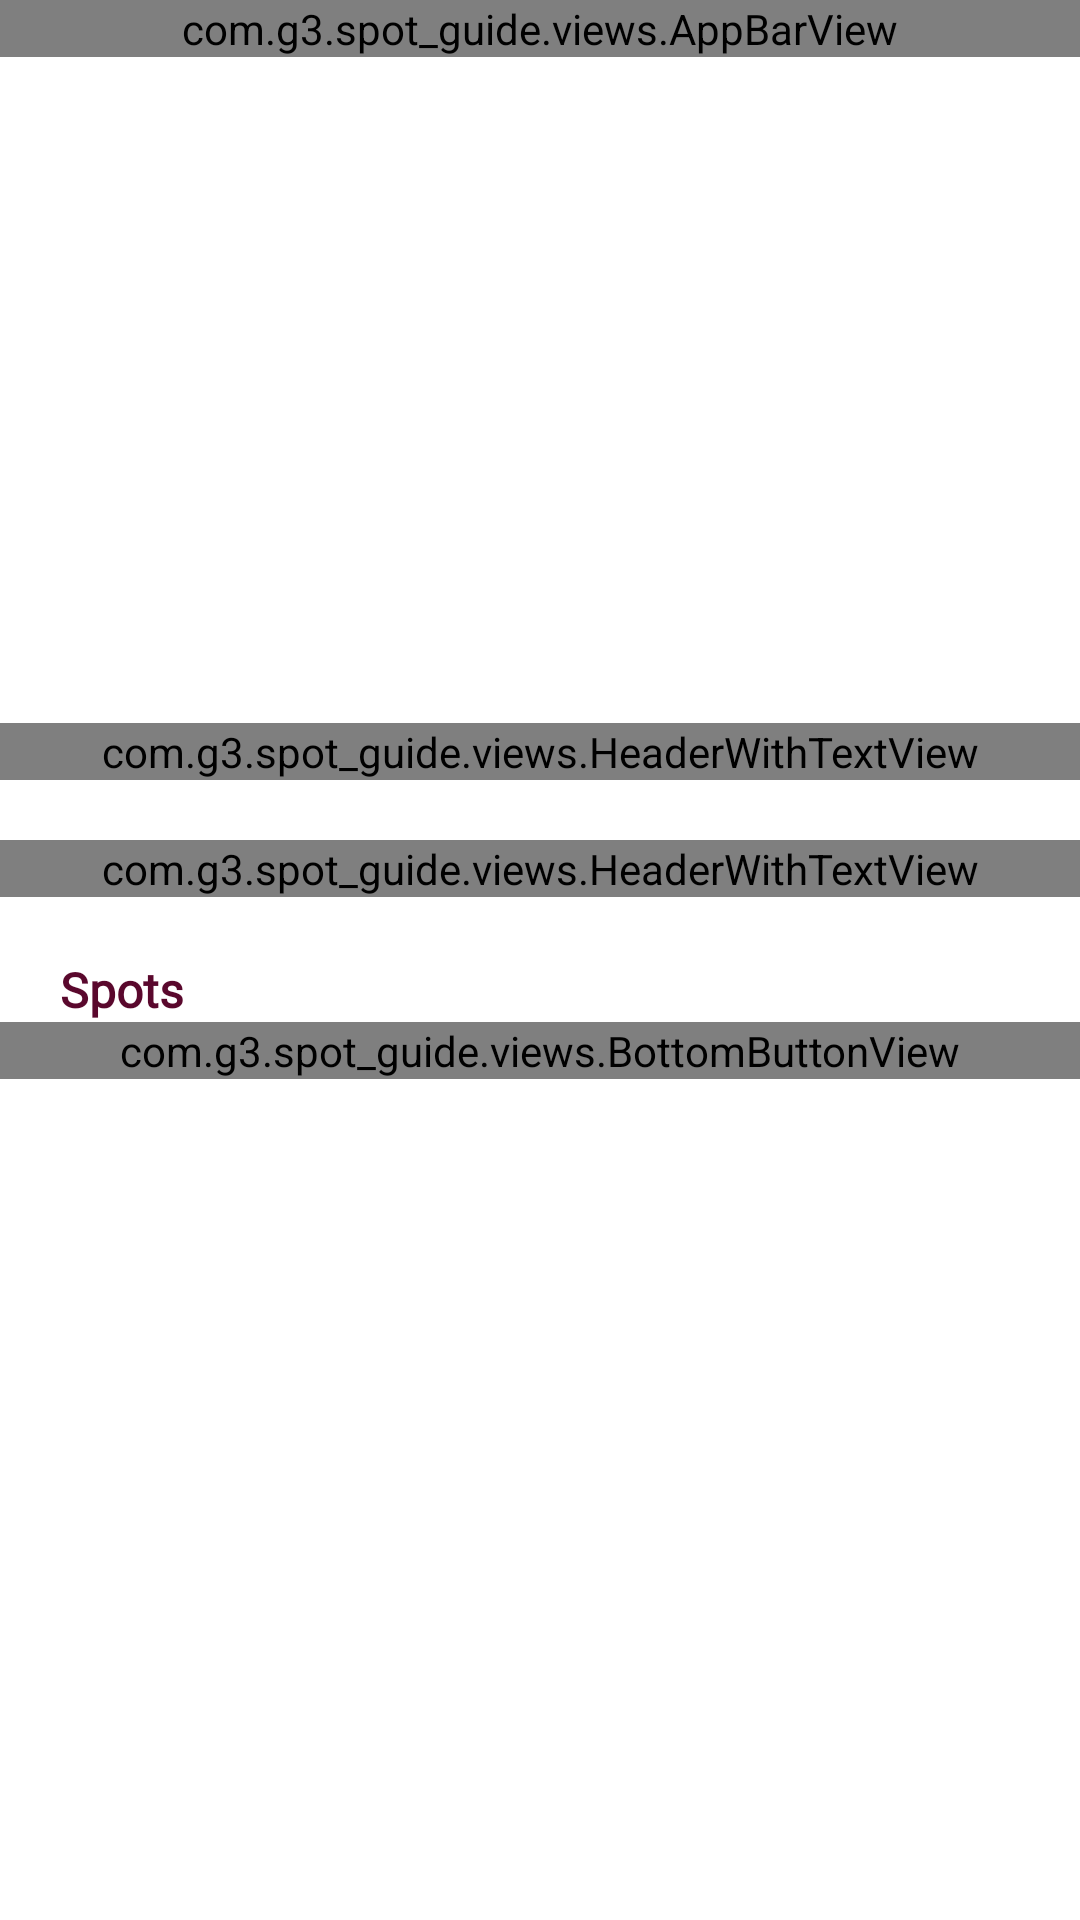

Here is an Android app screen rendered from its layout file. Give the layout XML and the strings, colors and styles it references.
<!-- AndroidManifest.xml: application theme AppTheme -->
<!-- res/layout/profile__fragment.xml -->
<?xml version="1.0" encoding="utf-8"?>
<androidx.constraintlayout.widget.ConstraintLayout xmlns:android="http://schemas.android.com/apk/res/android"
    xmlns:app="http://schemas.android.com/apk/res-auto"
    xmlns:tools="http://schemas.android.com/tools"
    android:layout_width="match_parent"
    android:layout_height="match_parent">

    <com.g3.spot_guide.views.AppBarView
        android:id="@+id/appBarV"
        android:layout_width="0dp"
        android:layout_height="wrap_content"
        app:layout_constraintEnd_toEndOf="parent"
        app:layout_constraintStart_toStartOf="parent"
        app:layout_constraintTop_toTopOf="parent" />

    <ScrollView
        android:layout_width="0dp"
        android:layout_height="0dp"
        app:layout_constraintBottom_toBottomOf="parent"
        app:layout_constraintEnd_toEndOf="parent"
        app:layout_constraintStart_toStartOf="parent"
        app:layout_constraintTop_toBottomOf="@id/appBarV">

        <androidx.constraintlayout.widget.ConstraintLayout
            android:layout_width="match_parent"
            android:layout_height="wrap_content">

            <com.google.android.material.imageview.ShapeableImageView
                android:id="@+id/profilePictureIV"
                android:layout_width="120dp"
                android:layout_height="120dp"
                android:layout_marginStart="20dp"
                android:layout_marginTop="32dp"
                android:scaleType="centerCrop"
                app:layout_constraintStart_toStartOf="parent"
                app:layout_constraintTop_toTopOf="parent"
                app:shapeAppearanceOverlay="@style/circleImageView" />

            <androidx.constraintlayout.widget.ConstraintLayout
                android:id="@+id/informationContainer"
                android:layout_width="0dp"
                android:layout_height="wrap_content"
                app:layout_constraintBottom_toBottomOf="@id/profilePictureIV"
                app:layout_constraintEnd_toEndOf="parent"
                app:layout_constraintStart_toEndOf="@id/profilePictureIV"
                app:layout_constraintTop_toTopOf="@id/profilePictureIV">

                <com.google.android.material.textview.MaterialTextView
                    android:id="@+id/nickTV"
                    style="@style/bold_sfpro_text__18__black_333333"
                    android:layout_width="0dp"
                    android:layout_height="wrap_content"
                    android:layout_marginHorizontal="20dp"
                    android:textAlignment="textEnd"
                    app:layout_constraintEnd_toEndOf="parent"
                    app:layout_constraintStart_toStartOf="parent"
                    app:layout_constraintTop_toTopOf="parent"
                    tools:text="theBlackDre1D" />

                <com.google.android.material.textview.MaterialTextView
                    android:id="@+id/nameTV"
                    style="@style/normal_sfpro_text__16__grey_272637"
                    android:layout_width="0dp"
                    android:layout_height="wrap_content"
                    android:layout_marginHorizontal="20dp"
                    android:textAlignment="textEnd"
                    app:layout_constraintEnd_toEndOf="parent"
                    app:layout_constraintStart_toStartOf="parent"
                    app:layout_constraintTop_toBottomOf="@id/nickTV"
                    tools:text="Michal Gaborik" />

                <com.google.android.material.textview.MaterialTextView
                    android:id="@+id/stanceTV"
                    style="@style/normal_sfpro_text__16__grey_272637"
                    android:layout_width="0dp"
                    android:layout_height="wrap_content"
                    android:layout_marginHorizontal="20dp"
                    android:textAlignment="textEnd"
                    app:layout_constraintEnd_toEndOf="parent"
                    app:layout_constraintStart_toStartOf="parent"
                    app:layout_constraintTop_toBottomOf="@id/nameTV"
                    tools:text="Regular" />

            </androidx.constraintlayout.widget.ConstraintLayout>

            <com.google.android.material.imageview.ShapeableImageView
                android:id="@+id/instagramIV"
                android:layout_width="30dp"
                android:layout_height="30dp"
                android:layout_marginHorizontal="20dp"
                android:layout_marginTop="20dp"
                android:src="@drawable/ic_instagram"
                app:layout_constraintStart_toStartOf="parent"
                app:layout_constraintTop_toBottomOf="@id/profilePictureIV" />

            <com.google.android.material.textview.MaterialTextView
                android:id="@+id/instagramNickTV"
                style="@style/normal_sfpro_text__14__purple_6B14A6"
                android:layout_width="wrap_content"
                android:layout_height="wrap_content"
                android:layout_marginStart="10dp"
                app:layout_constraintBottom_toBottomOf="@id/instagramIV"
                app:layout_constraintStart_toEndOf="@id/instagramIV"
                app:layout_constraintTop_toTopOf="@id/instagramIV"
                tools:text="michalkooo" />

            <com.g3.spot_guide.views.TodaySpotView
                android:id="@+id/todaySpotV"
                android:layout_width="0dp"
                android:layout_height="wrap_content"
                android:visibility="gone"
                app:layout_constraintEnd_toEndOf="parent"
                app:layout_constraintStart_toStartOf="parent"
                app:layout_constraintTop_toBottomOf="@id/instagramIV" />

            <com.g3.spot_guide.views.HeaderWithTextView
                android:id="@+id/aboutMeV"
                android:layout_width="0dp"
                android:layout_height="wrap_content"
                android:layout_marginTop="20dp"
                app:layout_constraintEnd_toEndOf="parent"
                app:layout_constraintStart_toStartOf="parent"
                app:layout_constraintTop_toBottomOf="@id/todaySpotV" />

            <com.g3.spot_guide.views.HeaderWithTextView
                android:id="@+id/sponsorsV"
                android:layout_width="0dp"
                android:layout_height="wrap_content"
                android:layout_marginTop="20dp"
                app:layout_constraintEnd_toEndOf="parent"
                app:layout_constraintStart_toStartOf="parent"
                app:layout_constraintTop_toBottomOf="@id/aboutMeV" />

            <com.google.android.material.textview.MaterialTextView
                android:id="@+id/spotsTV"
                style="@style/bold_sfpro_text__16__grey_272637"
                android:layout_width="wrap_content"
                android:layout_height="wrap_content"
                android:layout_marginHorizontal="20dp"
                android:layout_marginTop="20dp"
                android:text="@string/profile__spots"
                app:layout_constraintStart_toStartOf="parent"
                app:layout_constraintTop_toBottomOf="@id/sponsorsV" />

            <androidx.recyclerview.widget.RecyclerView
                android:id="@+id/spotsRV"
                android:layout_width="0dp"
                android:layout_height="wrap_content"
                android:overScrollMode="never"
                app:layoutManager="androidx.recyclerview.widget.LinearLayoutManager"
                app:layout_constraintEnd_toEndOf="parent"
                app:layout_constraintStart_toStartOf="parent"
                app:layout_constraintTop_toBottomOf="@id/spotsTV" />

            <com.g3.spot_guide.views.BottomButtonView
                android:id="@+id/bottomButtonV"
                android:layout_width="0dp"
                android:layout_height="wrap_content"
                app:layout_constraintEnd_toEndOf="parent"
                app:layout_constraintStart_toStartOf="parent"
                app:layout_constraintTop_toBottomOf="@id/spotsRV" />

            <Space
                android:id="@+id/bottomSpacer"
                android:layout_width="0dp"
                android:layout_height="15dp"
                android:visibility="gone"
                app:layout_constraintEnd_toEndOf="parent"
                app:layout_constraintStart_toStartOf="parent"
                app:layout_constraintTop_toBottomOf="@id/spotsRV" />

        </androidx.constraintlayout.widget.ConstraintLayout>

    </ScrollView>

</androidx.constraintlayout.widget.ConstraintLayout>
<!-- resources referenced by this layout -->
<resources>
  <string name="profile__spots">Spots</string>
  <style name="bold_sfpro_text__16__grey_272637" parent="sfpro_display_bold__text_view">
          <item name="android:textSize">16sp</item>
  
      </style>
  <style name="bold_sfpro_text__18__black_333333" parent="sfpro_display_bold__text_view">
          <item name="android:textSize">18sp</item>
  
      </style>
  <style name="circleImageView" parent="">
          <item name="cornerSize">50%</item>
      </style>
  <style name="normal_sfpro_text__14__purple_6B14A6" parent="sfpro_text__text_view">
          <item name="android:textSize">14sp</item>
          <item name="android:textColor">@color/colorPrimary</item>
      </style>
  <style name="normal_sfpro_text__16__grey_272637" parent="sfpro_text__text_view">
          <item name="android:textSize">16sp</item>
          <item name="android:textColor">@color/grey_272637</item>
      </style>
  <style name="AppTheme" parent="Theme.MaterialComponents.Light.NoActionBar">
          
          <item name="colorPrimary">@color/colorPrimary</item>
          <item name="colorPrimaryDark">@color/colorPrimaryDark</item>
          <item name="colorAccent">@color/colorAccent</item>
          <item name="bottomSheetDialogTheme">@style/BottomSheetDialogTheme</item>
  
          <item name="materialButtonStyle">@style/AppButton</item>
      </style>
  <style name="sfpro_display_bold__text_view" parent="Widget.MaterialComponents.TextView">
          <item name="android:fontFamily">@font/montserrat_medium</item>
          <item name="android:textStyle">bold</item>
          <item name="android:textColor">@color/colorAccent</item>
      </style>
  <style name="sfpro_text__text_view" parent="Widget.MaterialComponents.TextView">
          <item name="android:fontFamily">@font/montserrat_light</item>
      </style>
  <color name="colorPrimary">#5A082D</color>
  <color name="grey_272637">#272637</color>
  <color name="colorPrimaryDark">#BFBFBF</color>
  <color name="colorAccent">#5A082D</color>
  <style name="BottomSheetDialogTheme" parent="BaseBottomSheetDialog">
          <item name="colorAccent">@color/colorAccent</item>
          <item name="colorPrimary">@color/colorPrimary</item>
          <item name="colorPrimaryDark">@color/colorPrimary</item>
      </style>
  <style name="AppButton" parent="Widget.MaterialComponents.Button">
          <item name="android:layout_width">wrap_content</item>
          <item name="android:layout_height">wrap_content</item>
          <item name="android:paddingTop">10dp</item>
          <item name="android:paddingBottom">10dp</item>
          <item name="android:paddingRight">24dp</item>
          <item name="android:paddingLeft">24dp</item>
          <item name="android:textSize">14sp</item>
          <item name="android:lines">1</item>
          <item name="cornerRadius">20dp</item>
          <item name="textAllCaps">false</item>
          <item name="android:fontFamily">@font/roboto_medium</item>
          <item name="fontFamily">@font/montserrat_medium</item>
      </style>
  <style name="BaseBottomSheetDialog" parent="@style/Theme.MaterialComponents.Light.BottomSheetDialog">
          <item name="android:windowIsFloating">false</item>
          <item name="bottomSheetStyle">@style/BottomSheet</item>
          <item name="android:windowSoftInputMode">adjustResize</item>
      </style>
  <style name="BottomSheet" parent="@style/Widget.Design.BottomSheet.Modal">
          <item name="android:background">@drawable/background_rounded_corners_30_top</item>
      </style>
</resources>
